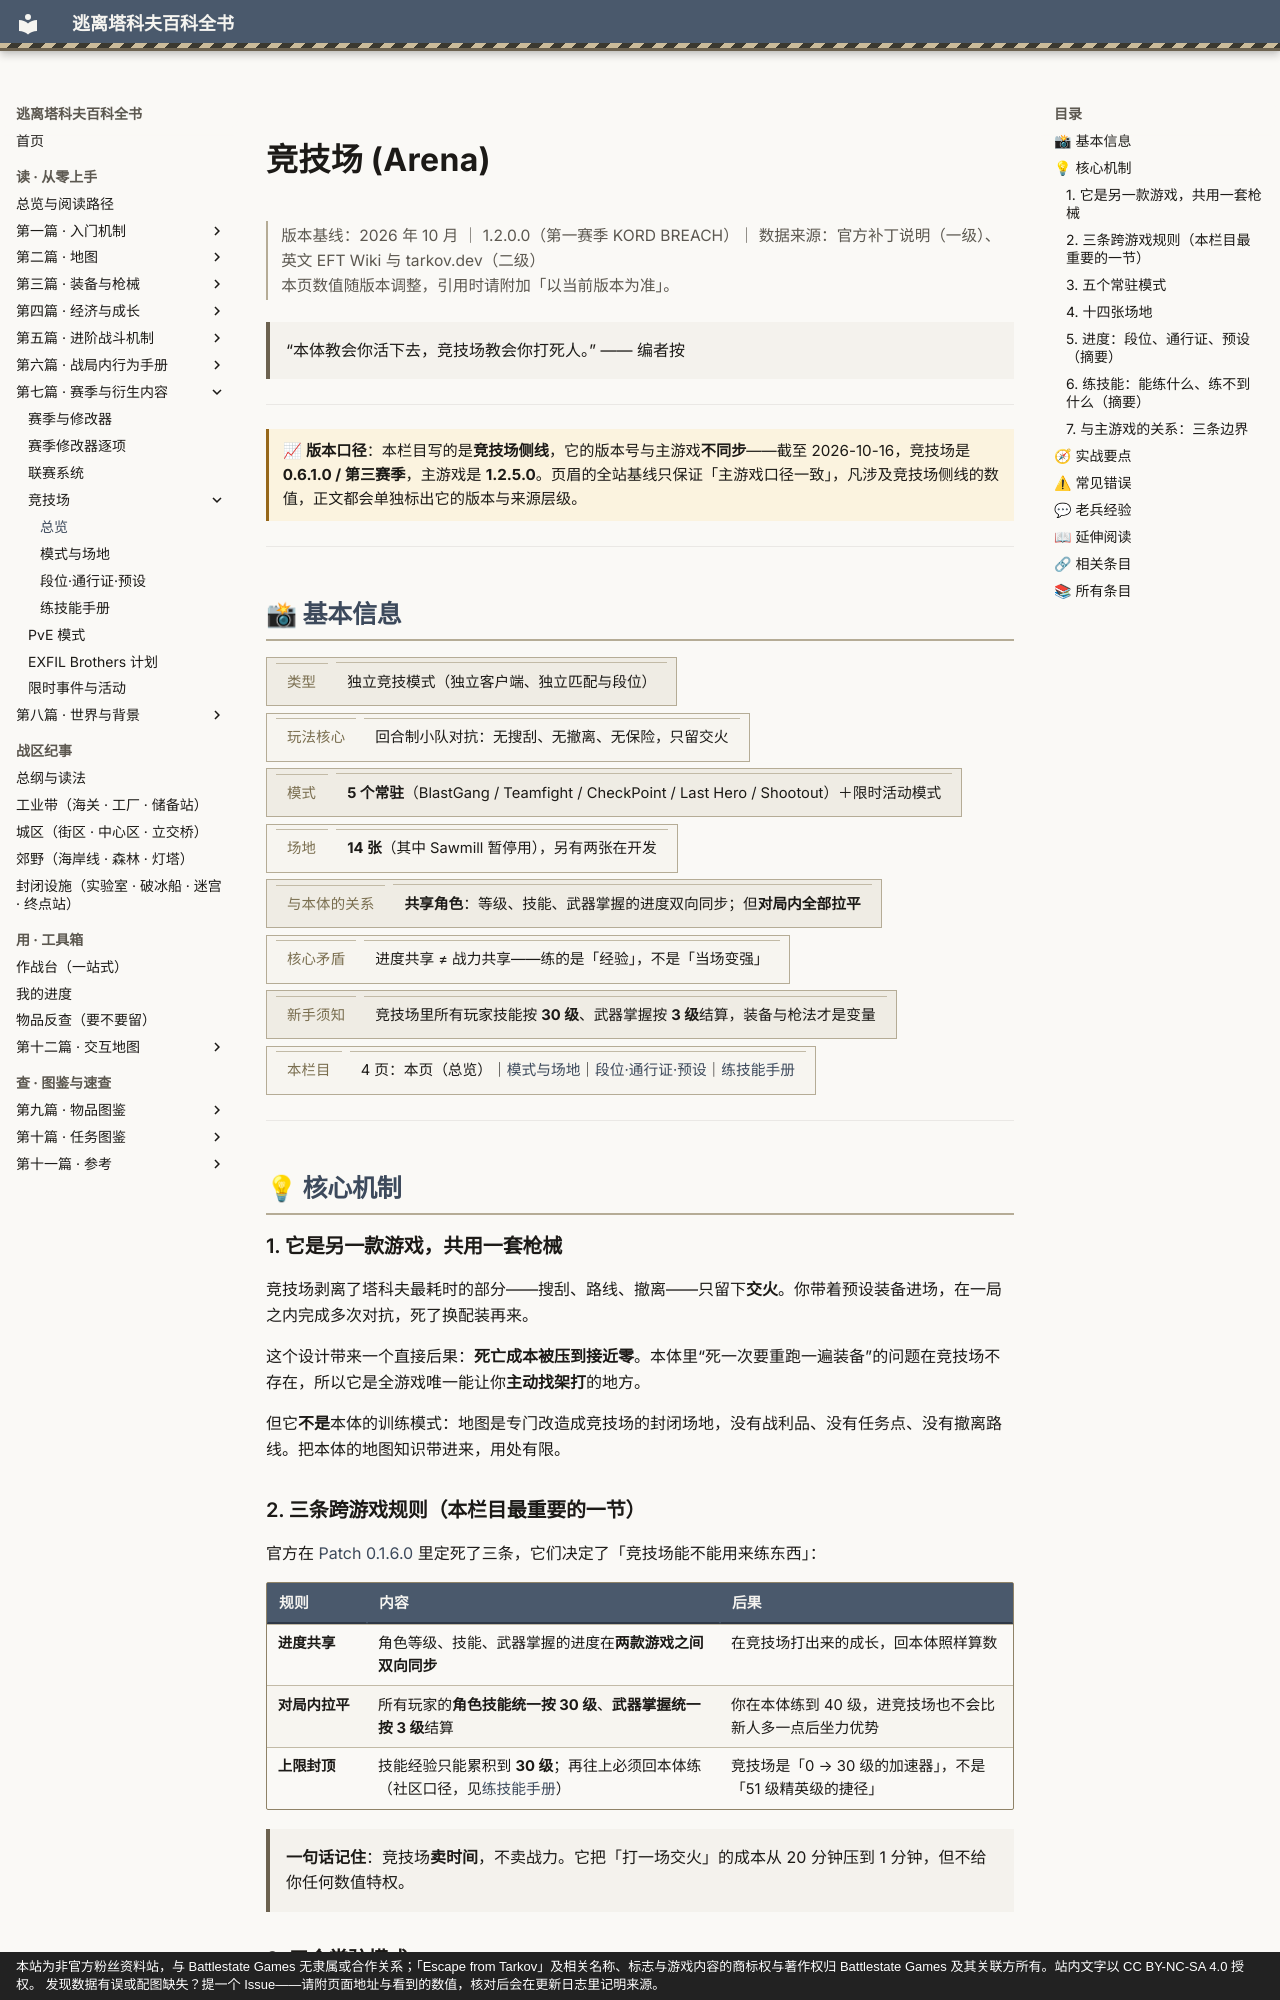

repository: GTX950L/tarkov-encyclopedia · page: entries/arena/index.html · generator: mkdocs · copyright: 本站为非官方粉丝资料站，与 Battlestate Games 无隶属或合作关系；「Escape from Tarkov」及相关名称、标志与游戏内容的商标权与著作权归 Battlestate Games 及其关联方所有。站内文字以 CC BY-NC-SA 4.0 授权。 发现数据有误或配图缺失？提一个 Issue——请附页面地址与看到的数值，核对后会在更新日志里记明来源。

---
title: "竞技场"  # 自动生成
description: "竞技场：“本体教会你活下去，竞技场教会你打死人。” —— 编者按"  # 自动生成
tags:
  - 竞技
  - 中期
---
# 竞技场 (Arena)

<div class="tk-ver" data-search-exclude markdown>

> 版本基线：2026 年 10 月 ｜ 1.2.0.0（第一赛季 KORD BREACH）｜ 数据来源：官方补丁说明（一级）、英文 EFT Wiki 与 tarkov.dev（二级）  
> 本页数值随版本调整，引用时请附加「以当前版本为准」。

</div>

<a id="top"></a>

> “本体教会你活下去，竞技场教会你打死人。”
> —— 编者按

---

<div class="tk-note tk-note--time" markdown>

> 📈 **版本口径**：本栏目写的是**竞技场侧线**，它的版本号与主游戏**不同步**——截至 2026-10-16，竞技场是 **0.6.1.0 / 第三赛季**，主游戏是 **1.2.5.0**。页眉的全站基线只保证「主游戏口径一致」，凡涉及竞技场侧线的数值，正文都会单独标出它的版本与来源层级。

</div>

---

## 📸 基本信息

<div class="tk-kv-wrap" markdown>

| 项目 | 信息 |
|------|------|
| **类型** | 独立竞技模式（独立客户端、独立匹配与段位） |
| **玩法核心** | 回合制小队对抗：无搜刮、无撤离、无保险，只留交火 |
| **模式** | **5 个常驻**（BlastGang / Teamfight / CheckPoint / Last Hero / Shootout）＋限时活动模式 |
| **场地** | **14 张**（其中 Sawmill 暂停用），另有两张在开发 |
| **与本体的关系** | **共享角色**：等级、技能、武器掌握的进度双向同步；但**对局内全部拉平** |
| **核心矛盾** | 进度共享 ≠ 战力共享——练的是「经验」，不是「当场变强」 |
| **新手须知** | 竞技场里所有玩家技能按 **30 级**、武器掌握按 **3 级**结算，装备与枪法才是变量 |
| **本栏目** | 4 页：本页（总览）｜[模式与场地](arena-modes.md)｜[段位·通行证·预设](arena-progress.md)｜[练技能手册](arena-training.md) |

</div>

---

## 💡 核心机制

### 1. 它是另一款游戏，共用一套枪械

竞技场剥离了塔科夫最耗时的部分——搜刮、路线、撤离——只留下**交火**。你带着预设装备进场，在一局之内完成多次对抗，死了换配装再来。

这个设计带来一个直接后果：**死亡成本被压到接近零**。本体里“死一次要重跑一遍装备”的问题在竞技场不存在，所以它是全游戏唯一能让你**主动找架打**的地方。

但它**不是**本体的训练模式：地图是专门改造成竞技场的封闭场地，没有战利品、没有任务点、没有撤离路线。把本体的地图知识带进来，用处有限。

### 2. 三条跨游戏规则（本栏目最重要的一节）

官方在 [Patch 0.1.6.0](https://arena.tarkov.com/news/patch-0160) 里定死了三条，它们决定了「竞技场能不能用来练东西」：

| 规则 | 内容 | 后果 |
|------|------|------|
| **进度共享** | 角色等级、技能、武器掌握的进度在**两款游戏之间双向同步** | 在竞技场打出来的成长，回本体照样算数 |
| **对局内拉平** | 所有玩家的**角色技能统一按 30 级**、**武器掌握统一按 3 级**结算 | 你在本体练到 40 级，进竞技场也不会比新人多一点后坐力优势 |
| **上限封顶** | 技能经验只能累积到 **30 级**；再往上必须回本体练（社区口径，见[练技能手册](arena-training.md)） | 竞技场是「0 → 30 级的加速器」，不是「51 级精英级的捷径」 |

> **一句话记住**：竞技场**卖时间**，不卖战力。它把「打一场交火」的成本从 20 分钟压到 1 分钟，但不给你任何数值特权。
